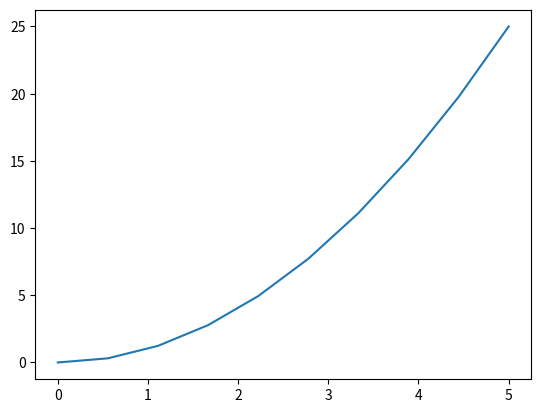

Reproduce this figure in Python.
import matplotlib.pyplot as plt
import numpy as np
x = np.linspace(0, 5, 10)
y = x**2
plt.plot(x, y)